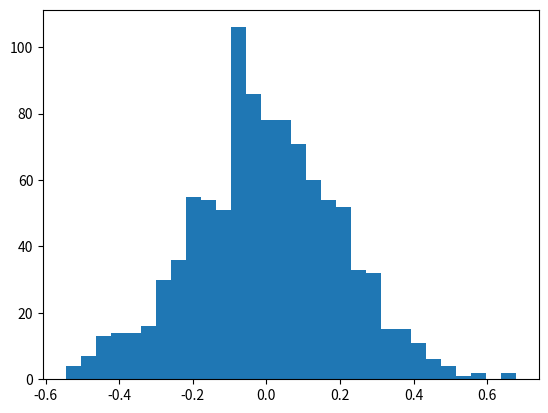

Python code for this plot:
# ch23_6.py
import numpy as np
import matplotlib.pyplot as plt

mean, sigma = 0, 0.2
s = np.random.normal(mean, sigma, 1000)

plt.hist(s, bins=30)
plt.show()









